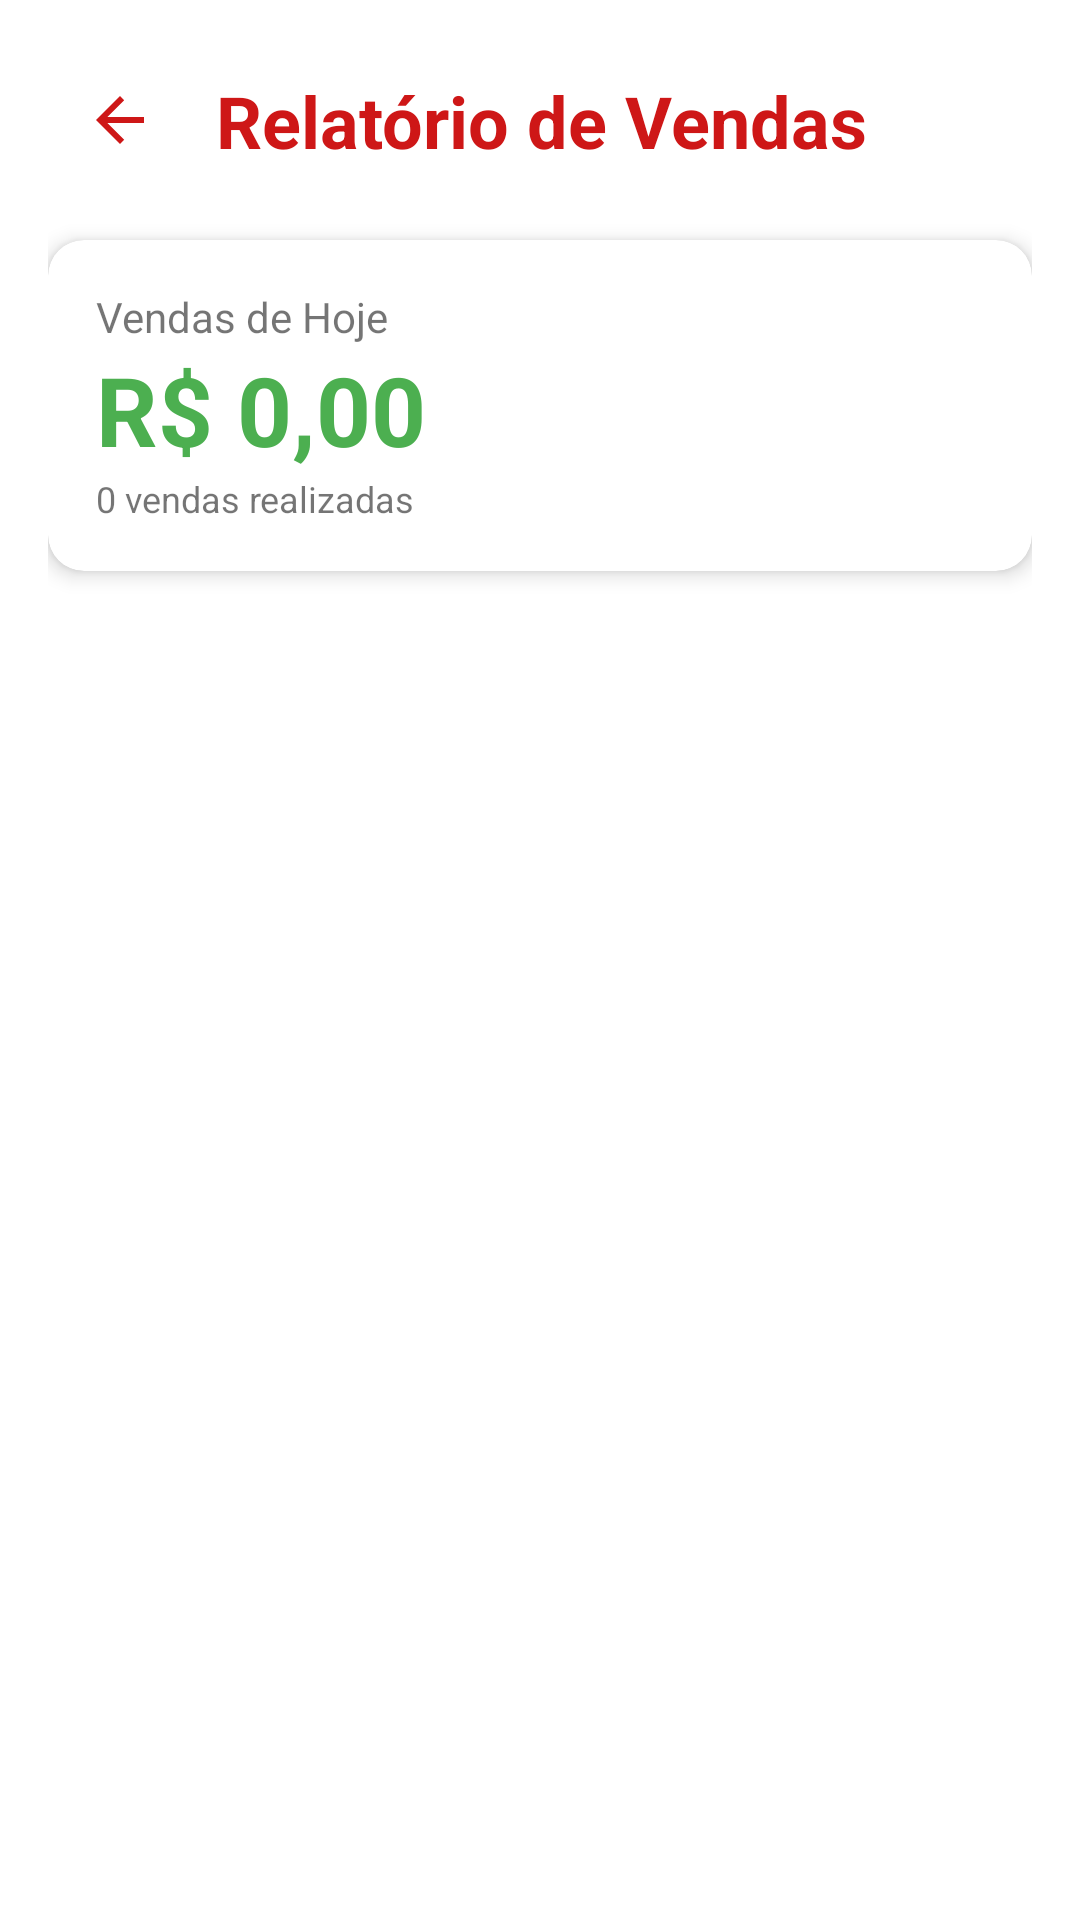

Android layout source for this screen:
<!-- AndroidManifest.xml: activity theme Theme.MaterialComponents.DayNight.NoActionBar -->
<!-- res/layout/activity_reports.xml -->
<?xml version="1.0" encoding="utf-8"?>
<androidx.constraintlayout.widget.ConstraintLayout
    xmlns:android="http://schemas.android.com/apk/res/android"
    xmlns:app="http://schemas.android.com/apk/res-auto"
    android:layout_width="match_parent"
    android:layout_height="match_parent"
    android:padding="16dp">


    <ImageButton
        android:id="@+id/btnBack"
        android:layout_width="48dp"
        android:layout_height="48dp"
        android:background="?attr/selectableItemBackgroundBorderless"
        android:src="?attr/homeAsUpIndicator"
        app:layout_constraintStart_toStartOf="parent"
        app:layout_constraintTop_toTopOf="parent"
        app:tint="#CE1717" />

    <TextView
        android:id="@+id/tvTitle"
        android:layout_width="wrap_content"
        android:layout_height="wrap_content"
        android:layout_marginStart="8dp"
        android:text="Relatório de Vendas"
        android:textSize="24sp"
        android:textStyle="bold"
        android:textColor="#CE1717"
        app:layout_constraintBottom_toBottomOf="@id/btnBack"
        app:layout_constraintStart_toEndOf="@id/btnBack"
        app:layout_constraintTop_toTopOf="@id/btnBack" />


    <com.google.android.material.card.MaterialCardView
        android:id="@+id/cardSummary"
        android:layout_width="match_parent"
        android:layout_height="wrap_content"
        android:layout_marginTop="16dp"
        app:cardCornerRadius="12dp"
        app:cardElevation="4dp"
        app:layout_constraintTop_toBottomOf="@id/btnBack">

        <LinearLayout
            android:layout_width="match_parent"
            android:layout_height="wrap_content"
            android:orientation="vertical"
            android:padding="16dp">

            <TextView
                android:layout_width="wrap_content"
                android:layout_height="wrap_content"
                android:text="Vendas de Hoje"
                android:textSize="14sp" />

            <TextView
                android:id="@+id/tvTotalSales"
                android:layout_width="wrap_content"
                android:layout_height="wrap_content"
                android:text="R$ 0,00"
                android:textSize="32sp"
                android:textStyle="bold"
                android:textColor="#4CAF50" />

            <TextView
                android:id="@+id/tvSalesCount"
                android:layout_width="wrap_content"
                android:layout_height="wrap_content"
                android:text="0 vendas realizadas"
                android:textSize="12sp" />
        </LinearLayout>
    </com.google.android.material.card.MaterialCardView>

    <androidx.recyclerview.widget.RecyclerView
        android:id="@+id/rvSalesHistory"
        android:layout_width="match_parent"
        android:layout_height="0dp"
        android:layout_marginTop="16dp"
        app:layout_constraintTop_toBottomOf="@id/cardSummary"
        app:layout_constraintBottom_toBottomOf="parent" />

</androidx.constraintlayout.widget.ConstraintLayout>
<!-- resources referenced by this layout -->
<resources>

</resources>
